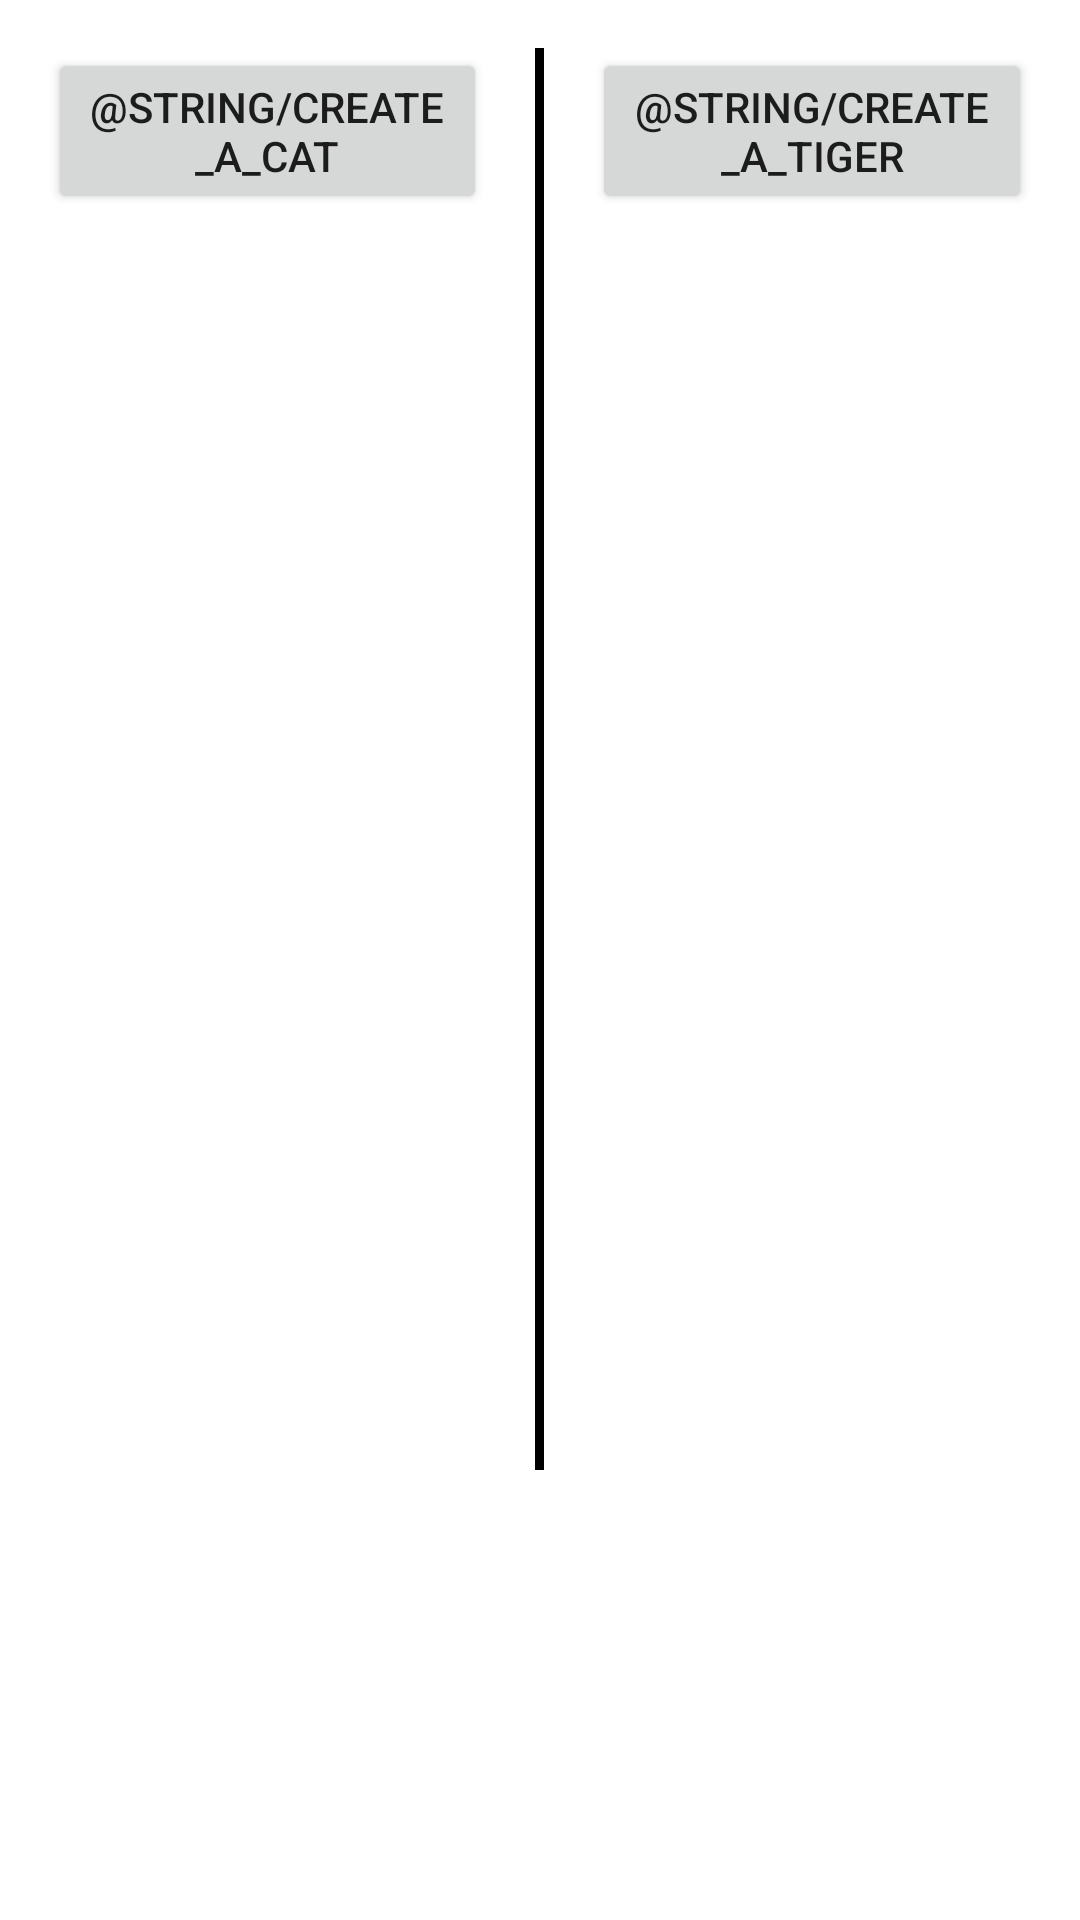

This screen was rendered from an Android layout file. Write that file and the resources it references.
<!-- AndroidManifest.xml: application theme Theme.TMCAndroid -->
<!-- res/layout/activity_animals.xml -->
<?xml version="1.0" encoding="utf-8"?>
<LinearLayout xmlns:android="http://schemas.android.com/apk/res/android"
    xmlns:tools="http://schemas.android.com/tools"
    android:layout_width="match_parent"
    android:layout_height="match_parent"
    android:orientation="horizontal"
    tools:context=".Animals"
    android:id="@+id/qwe">

    <LinearLayout
        android:layout_width="0dp"
        android:layout_height="match_parent"
        android:layout_weight="1"
        android:orientation="vertical">

        <Button
            android:id="@+id/create_cat"
            android:layout_width="wrap_content"
            android:layout_height="wrap_content"
            android:layout_gravity="center"
            android:layout_margin="16dp"
            android:text="@string/create_a_cat"
            android:onClick="createCat"/>

        <TextView
            android:id="@+id/cat_info"
            android:layout_width="wrap_content"
            android:layout_height="wrap_content"
            android:layout_gravity="center"
            android:layout_margin="16dp"
            android:text=""
            android:textColor="@color/black"
            android:textSize="16sp" />

    </LinearLayout>

    <View
        android:layout_width="3dp"
        android:layout_height="match_parent"
        android:layout_marginTop="16dp"
        android:layout_marginBottom="150dp"
        android:background="@color/black"/>

    <LinearLayout
        android:layout_width="0dp"
        android:layout_height="match_parent"
        android:layout_weight="1"
        android:orientation="vertical">

        <Button
            android:id="@+id/create_tiger"
            android:layout_width="wrap_content"
            android:layout_height="wrap_content"
            android:layout_gravity="center"
            android:layout_margin="16dp"
            android:text="@string/create_a_tiger"
            android:onClick="createTiger"/>

        <TextView
            android:id="@+id/tiger_info"
            android:layout_width="wrap_content"
            android:layout_height="wrap_content"
            android:layout_gravity="center"
            android:layout_margin="16dp"
            android:text=""
            android:textColor="@color/black"
            android:textSize="16sp" />

    </LinearLayout>


</LinearLayout>
<!-- resources referenced by this layout -->
<resources>
  <color name="black">#FF000000</color>
  <style name="Theme.TMCAndroid" parent="Theme.MaterialComponents.DayNight.DarkActionBar">
          
          <item name="colorPrimary">@color/purple_500</item>
          <item name="colorPrimaryVariant">@color/purple_700</item>
          <item name="colorOnPrimary">@color/white</item>
          
          <item name="colorSecondary">@color/teal_200</item>
          <item name="colorSecondaryVariant">@color/teal_700</item>
          <item name="colorOnSecondary">@color/black</item>
          
          <item name="android:statusBarColor">?attr/colorPrimaryVariant</item>
          
      </style>
  <color name="purple_500">#FF6200EE</color>
  <color name="purple_700">#FF3700B3</color>
  <color name="white">#FFFFFFFF</color>
  <color name="teal_200">#FF03DAC5</color>
  <color name="teal_700">#FF018786</color>
</resources>
